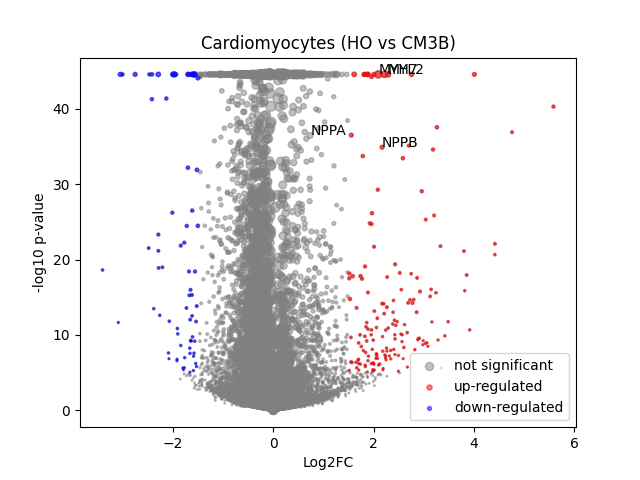

The table this chart was drawn from, first rows:
	gene	expression_1	expression_2	log2FC	-log10 p-val	significant
0	MIR1302-2HG	0.0001312	-3.434252e-08	-0.1779	0.4984	0
1	FAM138A	-3.8184226e-08	-3.434252e-08	5.5034343e-06	6.986	0
2	OR4F5	-3.8184226e-08	-3.434252e-08	5.5034343e-06	6.986	0
3	AL627309.1	0.001159	0.002263	0.5959	0.8391	0
4	AL627309.3	0.0003298	-3.434252e-08	-0.4112	1.05	0
5	AL627309.2	-3.8184226e-08	-3.434252e-08	5.5034343e-06	6.986	0
6	AL627309.5	0.02518	0.01892	-0.394	1.841	0
7	AL627309.4	0.001095	0.001174	0.0531	0.04431	0
8	AP006222.2	0.0009472	0.000351	-0.5274	0.7823	0
9	AL732372.1	-3.8184226e-08	-3.434252e-08	5.5034343e-06	6.986	0
10	OR4F29	-3.8184226e-08	-3.434252e-08	5.5034343e-06	6.986	0
11	AC114498.1	0.0001221	-3.434252e-08	-0.1663	0.4984	0
12	OR4F16	-3.8184226e-08	-3.434252e-08	5.5034343e-06	6.986	0
13	AL669831.2	0.0008666	0.001288	0.2938	0.3243	0
14	LINC01409	0.08428	0.06131	-0.4528	5.937	0
15	FAM87B	9.096309e-05	0.0002446	0.1901	0.2548	0
16	LINC01128	0.1716	0.1329	-0.3668	8.242	0
17	LINC00115	0.0143	0.008918	-0.6253	2.254	0
18	FAM41C	0.008844	0.007959	-0.1358	0.2397	0
19	AL645608.6	0.0002319	0.0001455	-0.1049	0.1588	0
20	AL645608.2	0.00549	0.005291	-0.04491	0.05631	0
21	AL645608.4	0.001216	0.0005626	-0.5042	0.6674	0
22	LINC02593	0.05154	0.04568	-0.1706	0.8565	0
23	SAMD11	0.2473	0.3407	0.4605	21.69	0
24	NOC2L	0.2507	0.2359	-0.08787	1.18	0
25	KLHL17	0.01467	0.01158	-0.3166	0.9083	0
26	PLEKHN1	0.001317	0.001331	0.008648	0.007481	0
27	PERM1	0.001569	-3.434252e-08	-1.361	2.993	0
28	AL645608.7	0.0003608	0.001283	0.7464	1.181	0
29	HES4	0.2389	0.3373	0.4957	24.31	0
30	ISG15	0.2427	0.2392	-0.02071	0.1699	0
31	AL645608.1	-3.8184226e-08	0.0002402	0.3106	0.4985	0
32	AGRN	0.08718	0.08823	0.01705	0.07626	0
33	AL645608.5	-3.8184226e-08	-3.434252e-08	5.5034343e-06	6.986	0
34	AL645608.8	-3.8184226e-08	-3.434252e-08	5.5034343e-06	6.986	0
35	RNF223	7.771817e-05	-3.434252e-08	-0.108	0.4984	0
36	C1orf159	0.01703	0.01769	0.05229	0.1109	0
37	AL390719.3	0.0006113	0.0002602	-0.3546	0.5319	0
38	LINC01342	-3.8184226e-08	-3.434252e-08	5.5034343e-06	6.986	0
39	AL390719.2	-3.8184226e-08	-3.434252e-08	5.5034343e-06	6.986	0
40	TTLL10-AS1	-3.8184226e-08	-3.434252e-08	5.5034343e-06	6.986	0
41	TTLL10	-3.8184226e-08	0.0001925	0.2541	0.4984	0
42	TNFRSF18	0.0006878	0.0007207	0.02786	0.01726	0
43	TNFRSF4	-3.8184226e-08	0.0007318	0.7923	1.724	0
44	SDF4	0.5176	0.4675	-0.1465	5.578	0
45	B3GALT6	0.1789	0.1603	-0.1577	2.121	0
46	C1QTNF12	0.005838	0.004766	-0.2459	0.4015	0
47	AL162741.1	0.0007127	0.0004644	-0.226	0.2548	0
48	UBE2J2	0.3158	0.2836	-0.1547	3.529	0
49	LINC01786	0.001274	0.001011	-0.1778	0.1765	0
50	SCNN1D	0.005224	0.003874	-0.353	0.5201	0
51	ACAP3	0.0673	0.05862	-0.196	1.326	0
52	PUSL1	0.08737	0.09101	0.05808	0.3133	0
53	INTS11	0.1552	0.1277	-0.2791	4.689	0
54	AL139287.1	0.0001253	7.7374745e-05	-0.06274	0.1278	0
55	CPTP	0.07652	0.07148	-0.09703	0.5388	0
56	TAS1R3	0.0005595	0.000736	0.1546	0.1548	0
57	DVL1	0.04549	0.05243	0.2008	1.135	0
58	MXRA8	0.03847	0.03348	-0.1949	0.8292	0
59	AURKAIP1	1.053	1.054	0.001877	0.04054	0
... 36,541 more rows
